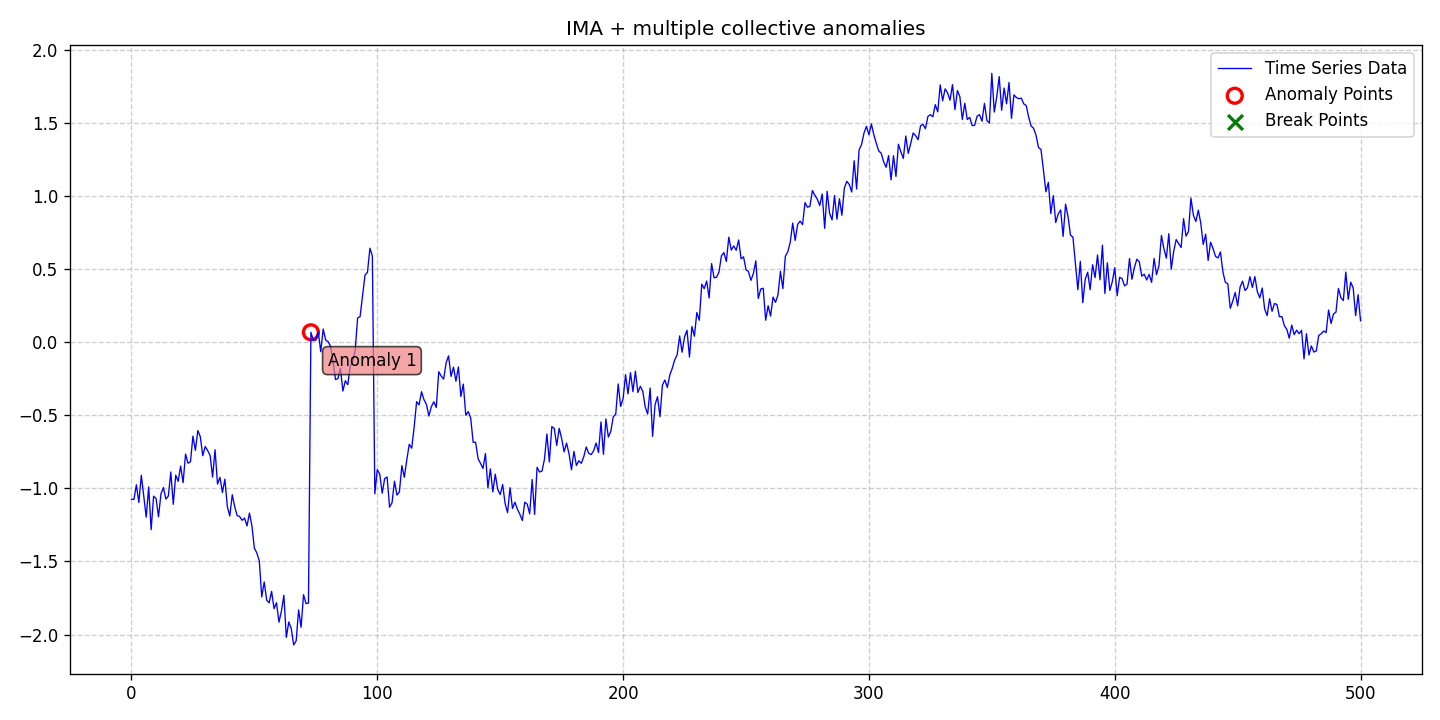

Data behind this chart, as committed beside it:
date, data, stationary, det_lin_up, det_lin_down, det_quad, det_cubic, det_exp, det_damped, stoc_trend, volatility, single_seas, multiple_seas, point_anom_single, point_anom_multi, collect_anom, context_anom, mean_shift, var_shift, trend_shift, point_anom_count, point_anom_location, point_anom_point, collect_anom_count
2020-01-01, -1.075, 0, 0, 0, 0, 0, 0, 0, 1, 0, 0, 0, 0, 0, 1, 0, 0, 0, 0, 0, none, , 1
2020-01-02, -1.076, 0, 0, 0, 0, 0, 0, 0, 1, 0, 0, 0, 0, 0, 1, 0, 0, 0, 0, 0, none, , 1
2020-01-03, -0.9761, 0, 0, 0, 0, 0, 0, 0, 1, 0, 0, 0, 0, 0, 1, 0, 0, 0, 0, 0, none, , 1
2020-01-04, -1.097, 0, 0, 0, 0, 0, 0, 0, 1, 0, 0, 0, 0, 0, 1, 0, 0, 0, 0, 0, none, , 1
2020-01-05, -0.9109, 0, 0, 0, 0, 0, 0, 0, 1, 0, 0, 0, 0, 0, 1, 0, 0, 0, 0, 0, none, , 1
2020-01-06, -1.055, 0, 0, 0, 0, 0, 0, 0, 1, 0, 0, 0, 0, 0, 1, 0, 0, 0, 0, 0, none, , 1
2020-01-07, -1.198, 0, 0, 0, 0, 0, 0, 0, 1, 0, 0, 0, 0, 0, 1, 0, 0, 0, 0, 0, none, , 1
2020-01-08, -0.9908, 0, 0, 0, 0, 0, 0, 0, 1, 0, 0, 0, 0, 0, 1, 0, 0, 0, 0, 0, none, , 1
2020-01-09, -1.283, 0, 0, 0, 0, 0, 0, 0, 1, 0, 0, 0, 0, 0, 1, 0, 0, 0, 0, 0, none, , 1
2020-01-10, -1.054, 0, 0, 0, 0, 0, 0, 0, 1, 0, 0, 0, 0, 0, 1, 0, 0, 0, 0, 0, none, , 1
2020-01-11, -1.07, 0, 0, 0, 0, 0, 0, 0, 1, 0, 0, 0, 0, 0, 1, 0, 0, 0, 0, 0, none, , 1
2020-01-12, -1.195, 0, 0, 0, 0, 0, 0, 0, 1, 0, 0, 0, 0, 0, 1, 0, 0, 0, 0, 0, none, , 1
2020-01-13, -1.038, 0, 0, 0, 0, 0, 0, 0, 1, 0, 0, 0, 0, 0, 1, 0, 0, 0, 0, 0, none, , 1
2020-01-14, -0.9949, 0, 0, 0, 0, 0, 0, 0, 1, 0, 0, 0, 0, 0, 1, 0, 0, 0, 0, 0, none, , 1
2020-01-15, -1.074, 0, 0, 0, 0, 0, 0, 0, 1, 0, 0, 0, 0, 0, 1, 0, 0, 0, 0, 0, none, , 1
2020-01-16, -1.053, 0, 0, 0, 0, 0, 0, 0, 1, 0, 0, 0, 0, 0, 1, 0, 0, 0, 0, 0, none, , 1
2020-01-17, -0.8888, 0, 0, 0, 0, 0, 0, 0, 1, 0, 0, 0, 0, 0, 1, 0, 0, 0, 0, 0, none, , 1
2020-01-18, -1.11, 0, 0, 0, 0, 0, 0, 0, 1, 0, 0, 0, 0, 0, 1, 0, 0, 0, 0, 0, none, , 1
2020-01-19, -0.9105, 0, 0, 0, 0, 0, 0, 0, 1, 0, 0, 0, 0, 0, 1, 0, 0, 0, 0, 0, none, , 1
2020-01-20, -0.9526, 0, 0, 0, 0, 0, 0, 0, 1, 0, 0, 0, 0, 0, 1, 0, 0, 0, 0, 0, none, , 1
2020-01-21, -0.8485, 0, 0, 0, 0, 0, 0, 0, 1, 0, 0, 0, 0, 0, 1, 0, 0, 0, 0, 0, none, , 1
2020-01-22, -0.9615, 0, 0, 0, 0, 0, 0, 0, 1, 0, 0, 0, 0, 0, 1, 0, 0, 0, 0, 0, none, , 1
2020-01-23, -0.7662, 0, 0, 0, 0, 0, 0, 0, 1, 0, 0, 0, 0, 0, 1, 0, 0, 0, 0, 0, none, , 1
2020-01-24, -0.8288, 0, 0, 0, 0, 0, 0, 0, 1, 0, 0, 0, 0, 0, 1, 0, 0, 0, 0, 0, none, , 1
2020-01-25, -0.8186, 0, 0, 0, 0, 0, 0, 0, 1, 0, 0, 0, 0, 0, 1, 0, 0, 0, 0, 0, none, , 1
2020-01-26, -0.6432, 0, 0, 0, 0, 0, 0, 0, 1, 0, 0, 0, 0, 0, 1, 0, 0, 0, 0, 0, none, , 1
2020-01-27, -0.7404, 0, 0, 0, 0, 0, 0, 0, 1, 0, 0, 0, 0, 0, 1, 0, 0, 0, 0, 0, none, , 1
2020-01-28, -0.605, 0, 0, 0, 0, 0, 0, 0, 1, 0, 0, 0, 0, 0, 1, 0, 0, 0, 0, 0, none, , 1
2020-01-29, -0.6469, 0, 0, 0, 0, 0, 0, 0, 1, 0, 0, 0, 0, 0, 1, 0, 0, 0, 0, 0, none, , 1
2020-01-30, -0.7771, 0, 0, 0, 0, 0, 0, 0, 1, 0, 0, 0, 0, 0, 1, 0, 0, 0, 0, 0, none, , 1
2020-01-31, -0.7136, 0, 0, 0, 0, 0, 0, 0, 1, 0, 0, 0, 0, 0, 1, 0, 0, 0, 0, 0, none, , 1
2020-02-01, -0.7426, 0, 0, 0, 0, 0, 0, 0, 1, 0, 0, 0, 0, 0, 1, 0, 0, 0, 0, 0, none, , 1
2020-02-02, -0.7752, 0, 0, 0, 0, 0, 0, 0, 1, 0, 0, 0, 0, 0, 1, 0, 0, 0, 0, 0, none, , 1
2020-02-03, -0.9235, 0, 0, 0, 0, 0, 0, 0, 1, 0, 0, 0, 0, 0, 1, 0, 0, 0, 0, 0, none, , 1
2020-02-04, -0.7362, 0, 0, 0, 0, 0, 0, 0, 1, 0, 0, 0, 0, 0, 1, 0, 0, 0, 0, 0, none, , 1
2020-02-05, -0.9712, 0, 0, 0, 0, 0, 0, 0, 1, 0, 0, 0, 0, 0, 1, 0, 0, 0, 0, 0, none, , 1
2020-02-06, -0.9247, 0, 0, 0, 0, 0, 0, 0, 1, 0, 0, 0, 0, 0, 1, 0, 0, 0, 0, 0, none, , 1
2020-02-07, -1.029, 0, 0, 0, 0, 0, 0, 0, 1, 0, 0, 0, 0, 0, 1, 0, 0, 0, 0, 0, none, , 1
2020-02-08, -0.9374, 0, 0, 0, 0, 0, 0, 0, 1, 0, 0, 0, 0, 0, 1, 0, 0, 0, 0, 0, none, , 1
2020-02-09, -1.125, 0, 0, 0, 0, 0, 0, 0, 1, 0, 0, 0, 0, 0, 1, 0, 0, 0, 0, 0, none, , 1
2020-02-10, -1.19, 0, 0, 0, 0, 0, 0, 0, 1, 0, 0, 0, 0, 0, 1, 0, 0, 0, 0, 0, none, , 1
2020-02-11, -1.044, 0, 0, 0, 0, 0, 0, 0, 1, 0, 0, 0, 0, 0, 1, 0, 0, 0, 0, 0, none, , 1
2020-02-12, -1.126, 0, 0, 0, 0, 0, 0, 0, 1, 0, 0, 0, 0, 0, 1, 0, 0, 0, 0, 0, none, , 1
2020-02-13, -1.186, 0, 0, 0, 0, 0, 0, 0, 1, 0, 0, 0, 0, 0, 1, 0, 0, 0, 0, 0, none, , 1
2020-02-14, -1.193, 0, 0, 0, 0, 0, 0, 0, 1, 0, 0, 0, 0, 0, 1, 0, 0, 0, 0, 0, none, , 1
2020-02-15, -1.219, 0, 0, 0, 0, 0, 0, 0, 1, 0, 0, 0, 0, 0, 1, 0, 0, 0, 0, 0, none, , 1
2020-02-16, -1.204, 0, 0, 0, 0, 0, 0, 0, 1, 0, 0, 0, 0, 0, 1, 0, 0, 0, 0, 0, none, , 1
2020-02-17, -1.257, 0, 0, 0, 0, 0, 0, 0, 1, 0, 0, 0, 0, 0, 1, 0, 0, 0, 0, 0, none, , 1
2020-02-18, -1.169, 0, 0, 0, 0, 0, 0, 0, 1, 0, 0, 0, 0, 0, 1, 0, 0, 0, 0, 0, none, , 1
2020-02-19, -1.256, 0, 0, 0, 0, 0, 0, 0, 1, 0, 0, 0, 0, 0, 1, 0, 0, 0, 0, 0, none, , 1
2020-02-20, -1.41, 0, 0, 0, 0, 0, 0, 0, 1, 0, 0, 0, 0, 0, 1, 0, 0, 0, 0, 0, none, , 1
2020-02-21, -1.442, 0, 0, 0, 0, 0, 0, 0, 1, 0, 0, 0, 0, 0, 1, 0, 0, 0, 0, 0, none, , 1
2020-02-22, -1.496, 0, 0, 0, 0, 0, 0, 0, 1, 0, 0, 0, 0, 0, 1, 0, 0, 0, 0, 0, none, , 1
2020-02-23, -1.743, 0, 0, 0, 0, 0, 0, 0, 1, 0, 0, 0, 0, 0, 1, 0, 0, 0, 0, 0, none, , 1
2020-02-24, -1.64, 0, 0, 0, 0, 0, 0, 0, 1, 0, 0, 0, 0, 0, 1, 0, 0, 0, 0, 0, none, , 1
2020-02-25, -1.764, 0, 0, 0, 0, 0, 0, 0, 1, 0, 0, 0, 0, 0, 1, 0, 0, 0, 0, 0, none, , 1
2020-02-26, -1.784, 0, 0, 0, 0, 0, 0, 0, 1, 0, 0, 0, 0, 0, 1, 0, 0, 0, 0, 0, none, , 1
2020-02-27, -1.705, 0, 0, 0, 0, 0, 0, 0, 1, 0, 0, 0, 0, 0, 1, 0, 0, 0, 0, 0, none, , 1
2020-02-28, -1.823, 0, 0, 0, 0, 0, 0, 0, 1, 0, 0, 0, 0, 0, 1, 0, 0, 0, 0, 0, none, , 1
2020-02-29, -1.782, 0, 0, 0, 0, 0, 0, 0, 1, 0, 0, 0, 0, 0, 1, 0, 0, 0, 0, 0, none, , 1
... 441 more rows
